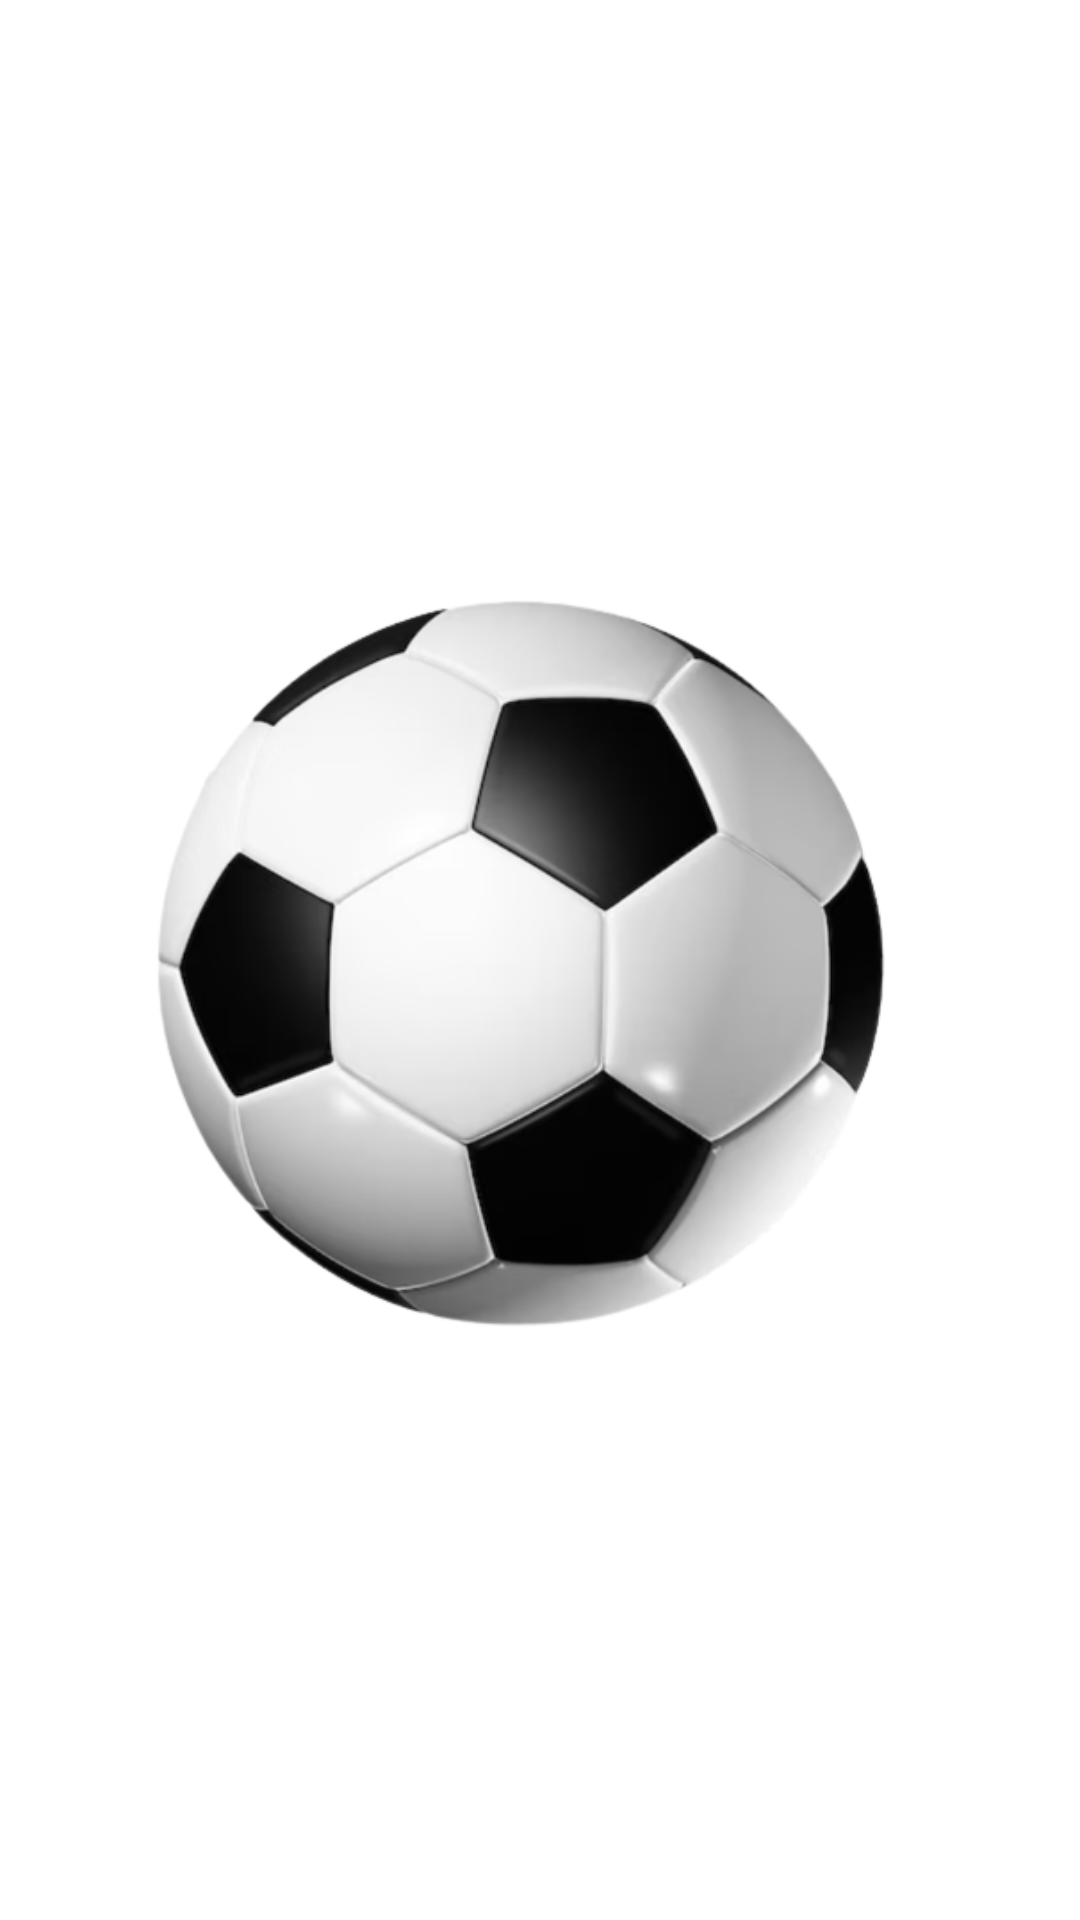

Write the Android layout XML for this screen, with the resource values it uses.
<!-- AndroidManifest.xml: application theme Theme.SecretCards -->
<!-- res/layout/fragment_chest.xml -->
<?xml version="1.0" encoding="utf-8"?>
<androidx.constraintlayout.widget.ConstraintLayout xmlns:android="http://schemas.android.com/apk/res/android"
    android:layout_width="match_parent"
    android:layout_height="match_parent"
    xmlns:app="http://schemas.android.com/apk/res-auto"
    android:background="@drawable/background">
    <TextView
        android:id="@+id/text_to_open"
        android:layout_width="wrap_content"
        android:layout_height="wrap_content"
        android:textSize="25sp"
        app:layout_constraintTop_toTopOf="parent"
        app:layout_constraintStart_toStartOf="parent"
        app:layout_constraintEnd_toEndOf="parent"
        android:layout_marginTop="60dp"
        android:textColor="@color/white"/>

    <ImageView
        android:id="@+id/image_chest"
        android:layout_width="320dp"
        android:layout_height="300dp"
        app:layout_constraintTop_toBottomOf="@id/text_to_open"
        app:layout_constraintStart_toStartOf="parent"
        app:layout_constraintEnd_toEndOf="parent"
        android:layout_marginTop="60dp"
        android:src="@drawable/ball"/>

</androidx.constraintlayout.widget.ConstraintLayout>
<!-- resources referenced by this layout -->
<resources>
  <!-- drawable ball: png bitmap (drawable, 96229 bytes) -->
  <style name="Theme.SecretCards" parent="Theme.MaterialComponents.DayNight.DarkActionBar">
          <item name="colorPrimary">#0E7C0F</item>
          <item name="colorPrimaryVariant">#0A5E0B</item>
          <item name="colorOnPrimary">@color/white</item>
          <item name="android:statusBarColor">?attr/colorPrimaryVariant</item>
      </style>
  <!-- not gathered from this repository: default colours our renderer supplied (Android Studio template values) -->
  <color name="white">#FFFFFFFF</color>
</resources>
